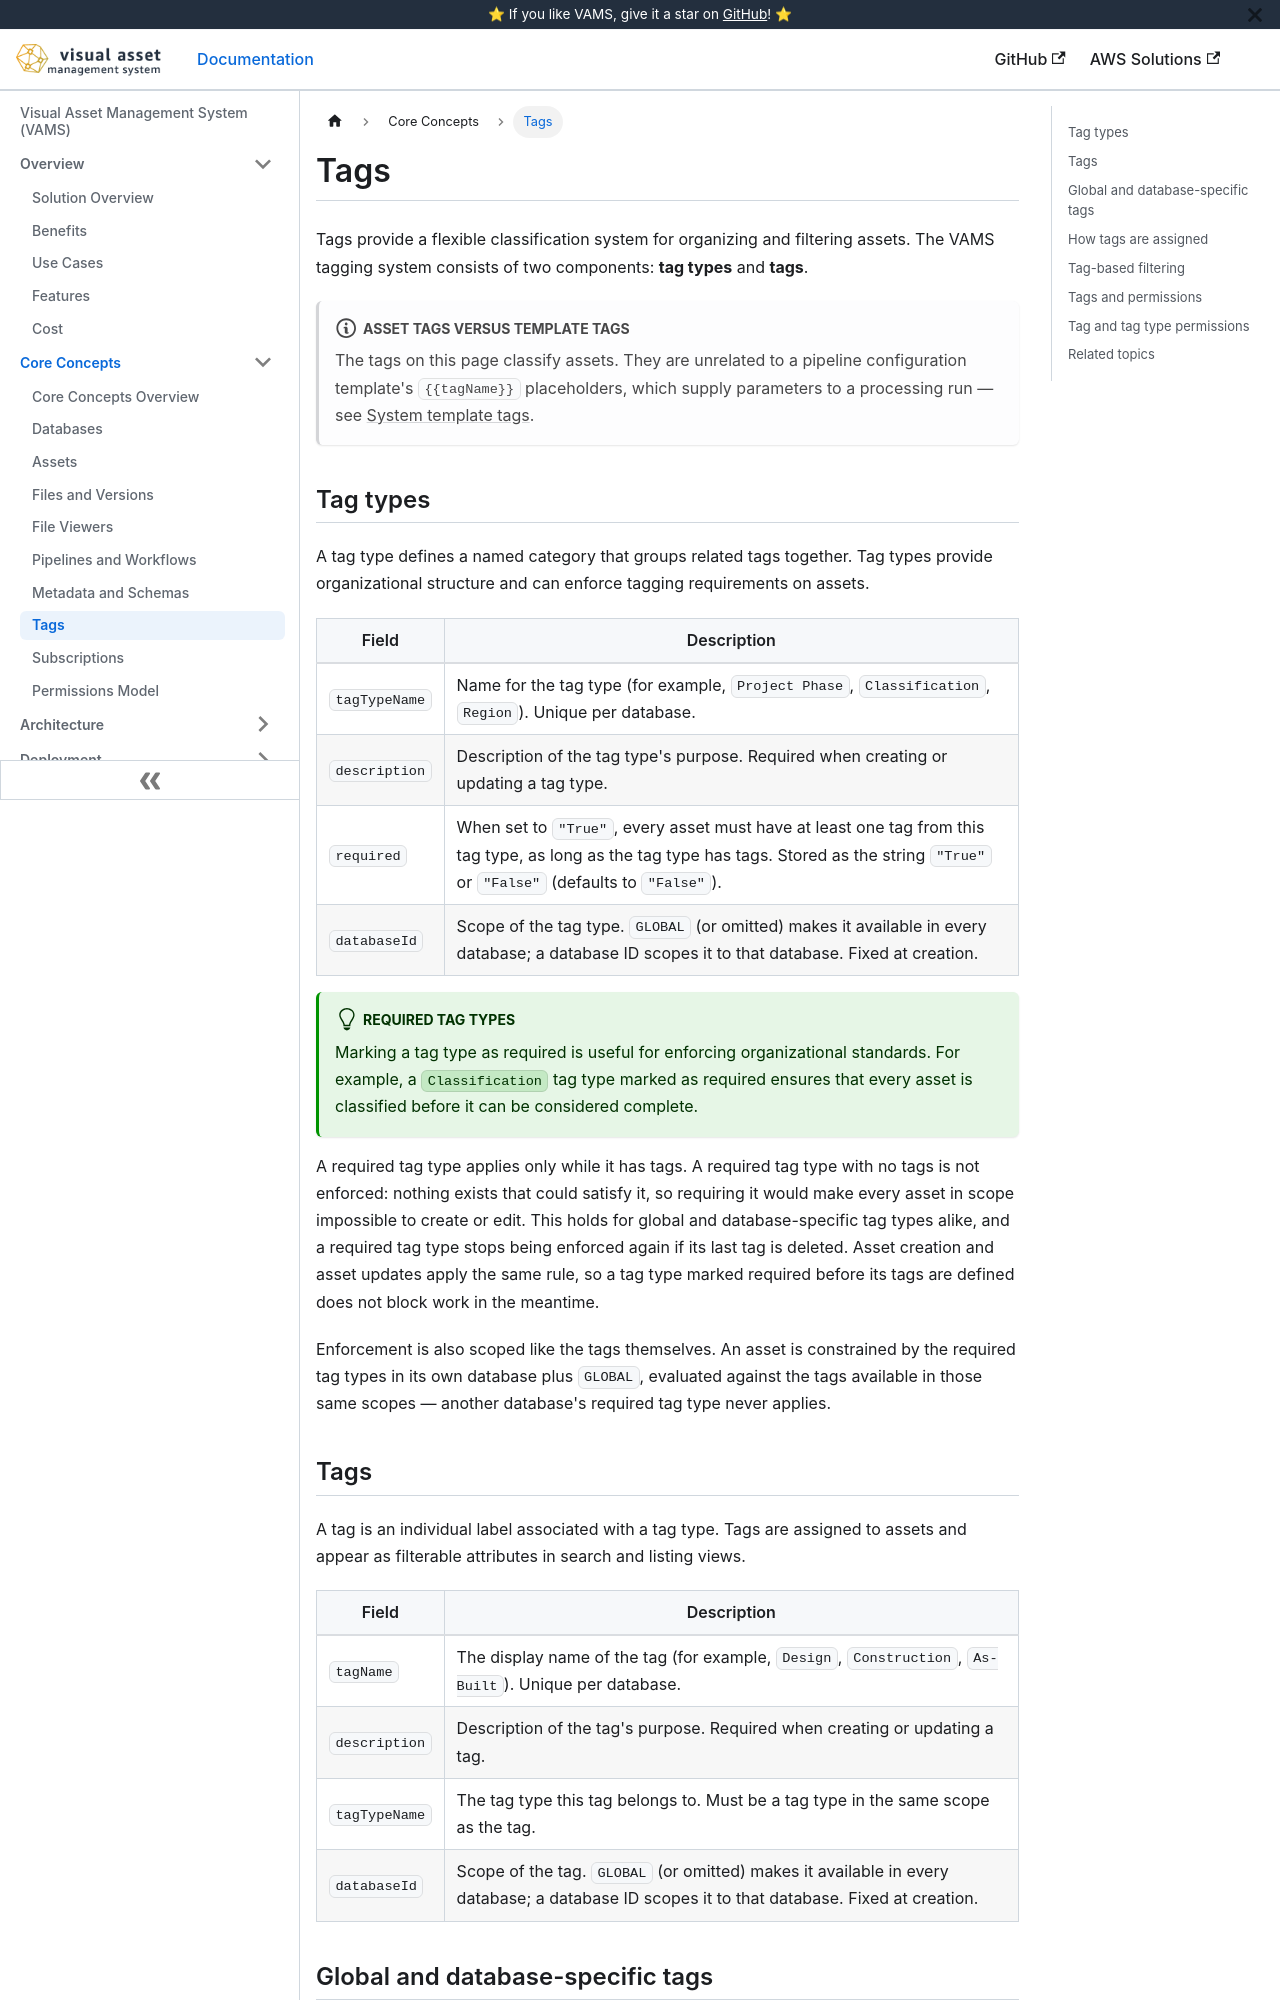

repository: awslabs/visual-asset-management-system · page: concepts/tags/index.html · generator: docusaurus

# Tags

Tags provide a flexible classification system for organizing and filtering assets. The VAMS tagging system consists of two components: **tag types** and **tags**.

:::note[Asset tags versus template tags]
The tags on this page classify assets. They are unrelated to a pipeline configuration template's `{{tagName}}` placeholders, which supply parameters to a processing run — see [System template tags](../api/pipelines.md#system-template-tags).
:::

## Tag types

A tag type defines a named category that groups related tags together. Tag types provide organizational structure and can enforce tagging requirements on assets.

| Field         | Description                                                                                                                                                                            |
| ------------- | -------------------------------------------------------------------------------------------------------------------------------------------------------------------------------------- |
| `tagTypeName` | Name for the tag type (for example, `Project Phase`, `Classification`, `Region`). Unique per database.                                                                                 |
| `description` | Description of the tag type's purpose. Required when creating or updating a tag type.                                                                                                  |
| `required`    | When set to `"True"`, every asset must have at least one tag from this tag type, as long as the tag type has tags. Stored as the string `"True"` or `"False"` (defaults to `"False"`). |
| `databaseId`  | Scope of the tag type. `GLOBAL` (or omitted) makes it available in every database; a database ID scopes it to that database. Fixed at creation.                                        |

:::tip[Required tag types]
Marking a tag type as required is useful for enforcing organizational standards. For example, a `Classification` tag type marked as required ensures that every asset is classified before it can be considered complete.
:::

A required tag type applies only while it has tags. A required tag type with no tags is not enforced: nothing exists that could satisfy it, so requiring it would make every asset in scope impossible to create or edit. This holds for global and database-specific tag types alike, and a required tag type stops being enforced again if its last tag is deleted. Asset creation and asset updates apply the same rule, so a tag type marked required before its tags are defined does not block work in the meantime.

Enforcement is also scoped like the tags themselves. An asset is constrained by the required tag types in its own database plus `GLOBAL`, evaluated against the tags available in those same scopes — another database's required tag type never applies.
